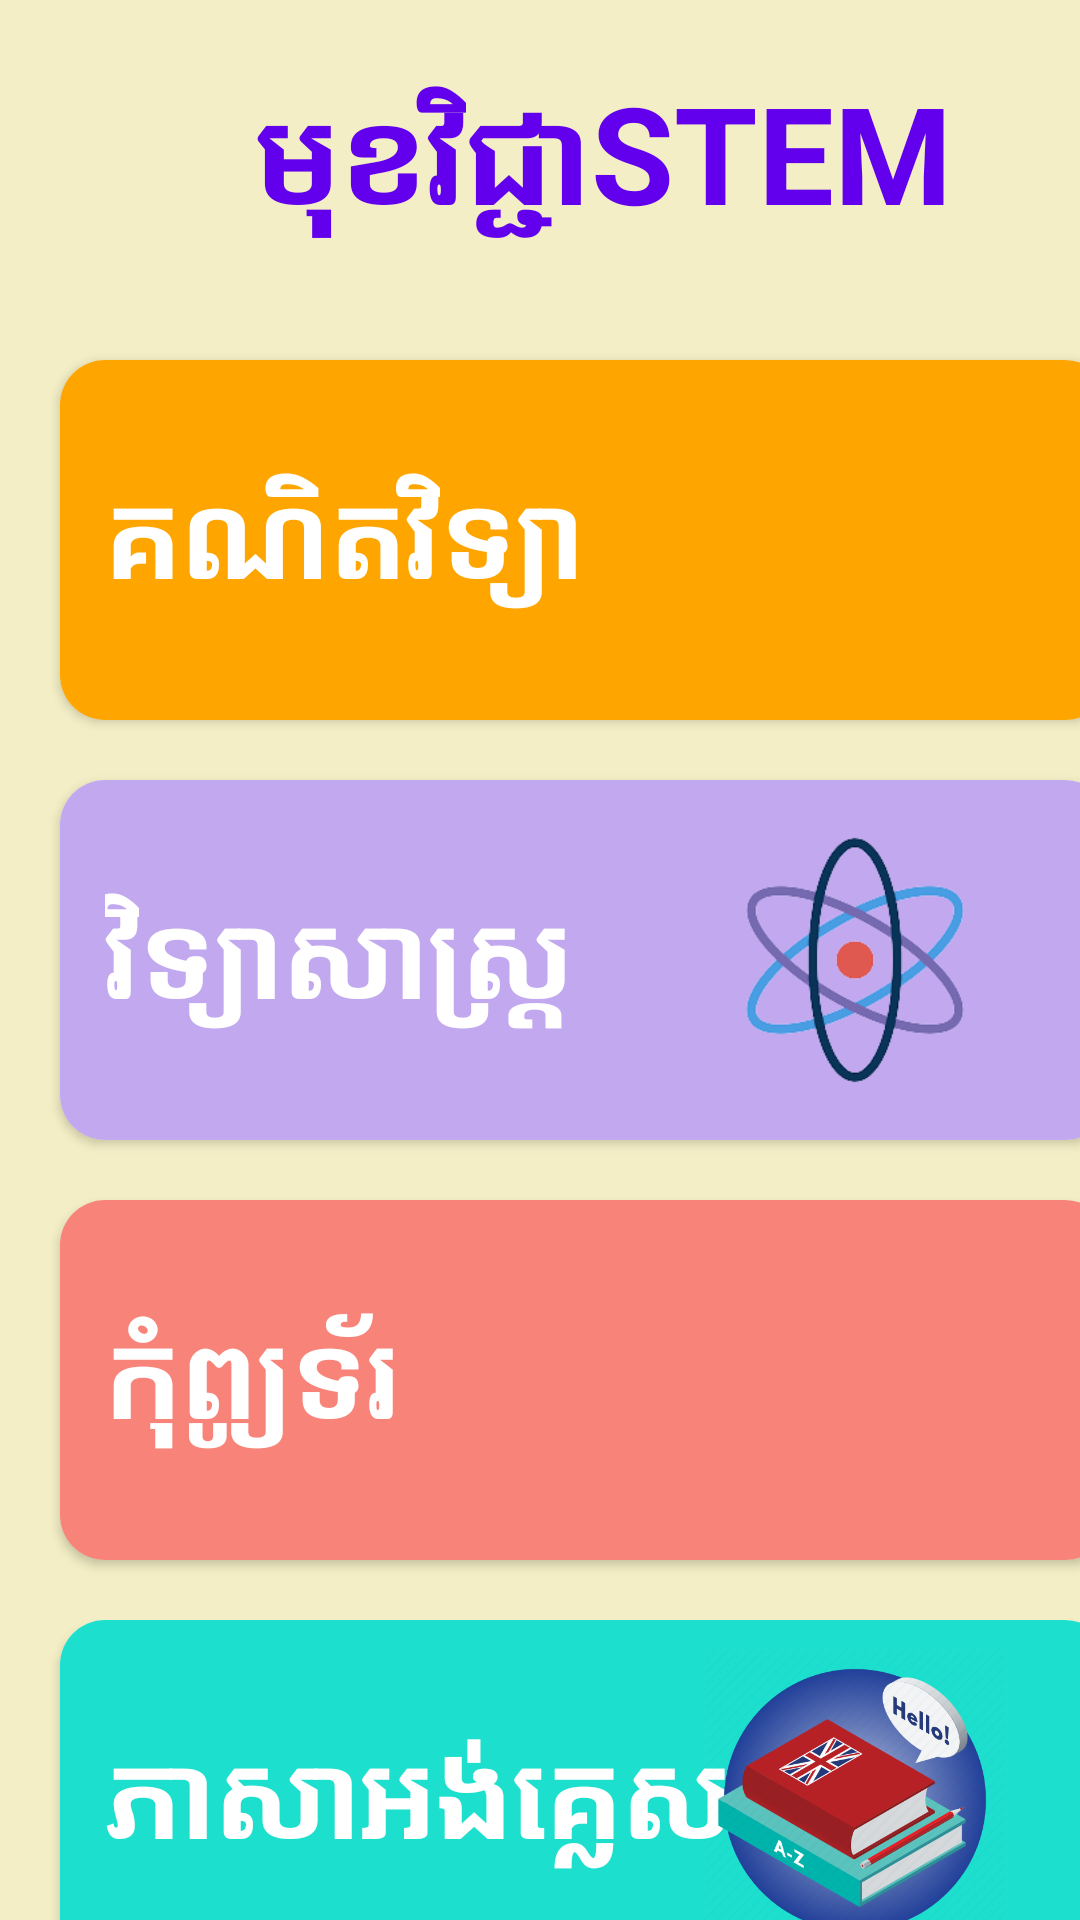

Here is an Android app screen rendered from its layout file. Give the layout XML and the strings, colors and styles it references.
<!-- AndroidManifest.xml: application theme Theme.ESTEMKPC -->
<!-- res/layout/activity_stemactivity.xml -->
<?xml version="1.0" encoding="utf-8"?>
<RelativeLayout xmlns:android="http://schemas.android.com/apk/res/android"
    xmlns:app="http://schemas.android.com/apk/res-auto"
    xmlns:tools="http://schemas.android.com/tools"
    android:layout_width="match_parent"
    android:layout_height="match_parent"
    tools:context=".STEMActivity"
    android:background="#F3EEC5">

    <LinearLayout
        android:layout_width="match_parent"
        android:layout_height="wrap_content"
        android:orientation="vertical">

        <TextView
            android:layout_width="wrap_content"
            android:layout_height="wrap_content"
            android:text="មុខវិជ្ជាSTEM"
            android:textAlignment="gravity"
            android:textColor="@color/purple_500"
            android:textSize="45sp"
            android:textStyle="bold"
            android:layout_marginTop="20dp"
            android:layout_marginLeft="85dp"/>
    </LinearLayout>

    <LinearLayout
        android:layout_width="match_parent"
        android:layout_height="wrap_content"
        android:orientation="vertical"
        android:layout_marginTop="100dp"
        android:layout_marginLeft="0dp">

        <androidx.cardview.widget.CardView
            android:id="@+id/cardmath"
            android:layout_width="350dp"
            android:layout_height="120dp"
            android:layout_marginLeft="20dp"
            android:layout_marginTop="20dp"
            app:cardCornerRadius="15dp">

            <RelativeLayout
                android:layout_width="match_parent"
                android:layout_height="match_parent"
                android:background="#FFA500"
                android:padding="10dp">

                <TextView
                    android:layout_width="wrap_content"
                    android:layout_height="match_parent"
                    android:layout_marginLeft="5dp"
                    android:layout_marginTop="20dp"
                    android:text="គណិតវិទ្យា"
                    android:textColor="@color/white"
                    android:textSize="40sp"
                    android:textStyle="bold" />

                <ImageView
                    android:layout_width="150dp"
                    android:layout_height="100dp"
                    android:layout_alignParentRight="true"
                    android:maxHeight="100dp"
                    android:src="@drawable/mathicon" />
            </RelativeLayout>

        </androidx.cardview.widget.CardView>
        <androidx.cardview.widget.CardView
            android:id="@+id/cardscience"
            android:layout_width="350dp"
            android:layout_height="120dp"
            android:layout_marginTop="20dp"
            android:layout_marginLeft="20dp"
            app:cardCornerRadius="15dp">

            <RelativeLayout
                android:layout_width="match_parent"
                android:layout_height="match_parent"
                android:background="#C2A9EF"
                android:padding="10dp">
                <TextView
                    android:layout_width="wrap_content"
                    android:layout_height="match_parent"
                    android:text="វិទ្យាសាស្ត្រ"
                    android:textSize="40sp"
                    android:textColor="@color/white"
                    android:textStyle="bold"
                    android:layout_marginTop="20dp"
                    android:layout_marginLeft="5dp" />
                <ImageView
                    android:layout_width="150dp"
                    android:layout_height="100dp"
                    android:maxHeight="100dp"
                    android:src="@drawable/sciencebg"
                    android:layout_alignParentRight="true"
                    />
            </RelativeLayout>

        </androidx.cardview.widget.CardView>


        <androidx.cardview.widget.CardView
            android:id="@+id/cardit"
            android:layout_width="350dp"
            android:layout_height="120dp"
            android:layout_marginTop="20dp"
            android:layout_marginLeft="20dp"
            app:cardCornerRadius="15dp">

            <RelativeLayout
                android:layout_width="match_parent"
                android:layout_height="match_parent"
                android:background="#F88379"
                android:padding="10dp">
                <TextView
                    android:layout_width="wrap_content"
                    android:layout_height="match_parent"
                    android:text="កុំព្យូទ័រ"
                    android:textSize="40sp"
                    android:textColor="@color/white"
                    android:textStyle="bold"
                    android:layout_marginTop="20dp"
                    android:layout_marginLeft="5dp" />
                <ImageView
                    android:layout_width="150dp"
                    android:layout_height="100dp"
                    android:maxHeight="100dp"
                    android:src="@drawable/codeicon"
                    android:layout_alignParentRight="true"
                    />
            </RelativeLayout>

        </androidx.cardview.widget.CardView>

        <androidx.cardview.widget.CardView
            android:id="@+id/cardenglish"
            android:layout_width="350dp"
            android:layout_height="120dp"
            android:layout_marginTop="20dp"
            android:layout_marginLeft="20dp"
            app:cardCornerRadius="15dp">

            <RelativeLayout
                android:layout_width="match_parent"
                android:layout_height="match_parent"
                android:background="#1CDFCE"
                android:padding="10dp">
                <TextView
                    android:layout_width="wrap_content"
                    android:layout_height="match_parent"
                    android:text="ភាសាអង់គ្លេស"
                    android:textSize="40sp"
                    android:textColor="@color/white"
                    android:textStyle="bold"
                    android:layout_marginTop="20dp"
                    android:layout_marginLeft="5dp" />
                <ImageView
                    android:layout_width="150dp"
                    android:layout_height="100dp"
                    android:maxHeight="100dp"
                    android:src="@drawable/englishicon"
                    android:layout_alignParentRight="true"
                    />
            </RelativeLayout>

        </androidx.cardview.widget.CardView>
    </LinearLayout>

</RelativeLayout>
<!-- resources referenced by this layout -->
<resources>
  <!-- drawable englishicon: png bitmap (drawable-v24, 100884 bytes) -->
  <!-- drawable sciencebg: png bitmap (drawable-v24, 19410 bytes) -->
  <style name="Theme.ESTEMKPC" parent="Theme.AppCompat.Light.NoActionBar">
          
          <item name="colorPrimary">@color/purple_500</item>
          <item name="colorPrimaryVariant">@color/purple_700</item>
          <item name="colorOnPrimary">@color/white</item>
          
          <item name="colorSecondary">@color/teal_200</item>
          <item name="colorSecondaryVariant">@color/teal_700</item>
          <item name="colorOnSecondary">@color/black</item>
          
          <item name="android:statusBarColor" tools:targetApi="l">?attr/colorPrimaryVariant</item>
          
      </style>
  <!-- not gathered from this repository: default colours our renderer supplied (Android Studio template values) -->
  <color name="purple_500">#FF6200EE</color>
  <color name="purple_700">#FF3700B3</color>
  <color name="teal_200">#FF03DAC5</color>
  <color name="teal_700">#FF018786</color>
  <color name="black">#FF000000</color>
  <color name="white">#FFFFFFFF</color>
</resources>
